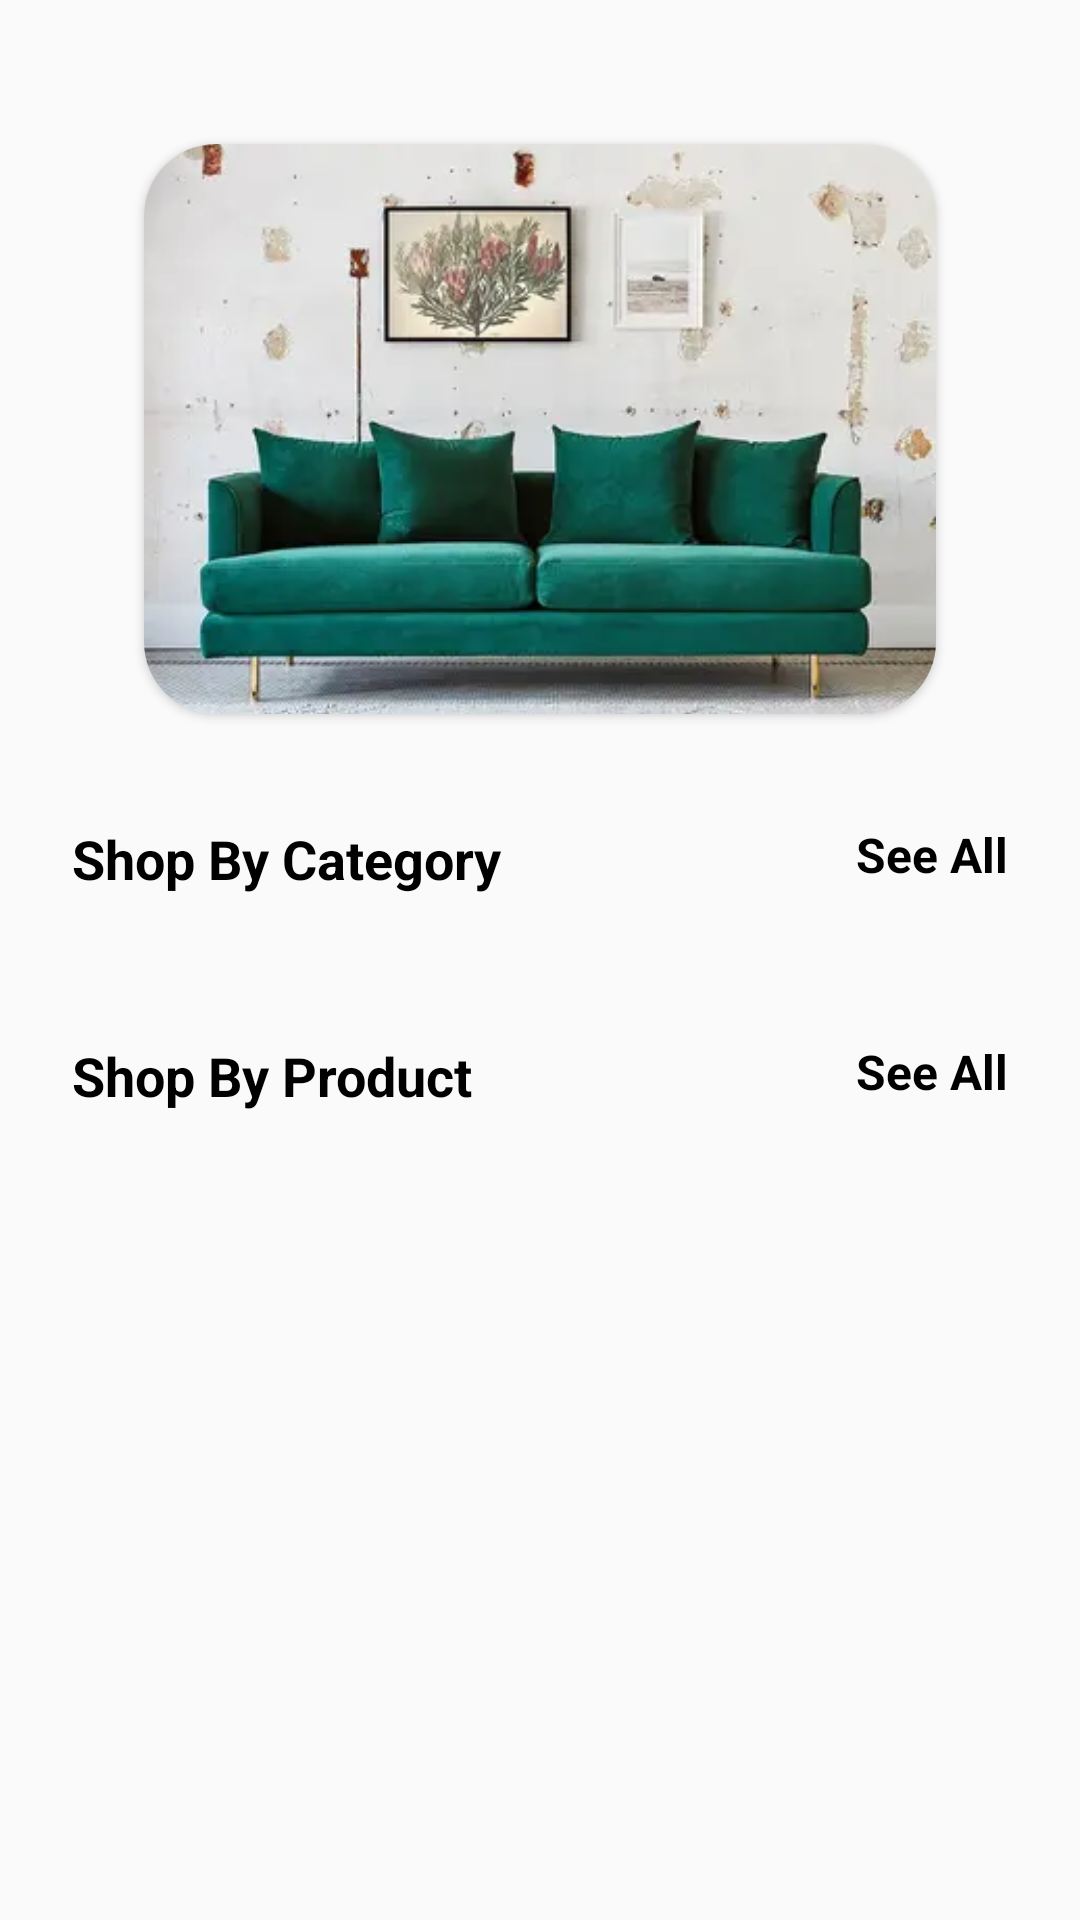

Reconstruct the res/layout file that produces this screen, plus the resources it refers to.
<!-- AndroidManifest.xml: application theme Theme.AppCompat.DayNight -->
<!-- res/layout/fragment_home.xml -->
<?xml version="1.0" encoding="utf-8"?>
<LinearLayout xmlns:android="http://schemas.android.com/apk/res/android"
    xmlns:tools="http://schemas.android.com/tools"
    android:layout_width="match_parent"
    android:layout_height="match_parent"
    android:padding="24dp"
    xmlns:app="http://schemas.android.com/apk/res-auto"
    android:orientation="vertical"
    tools:context=".Fragments.HomeFragment">

    <androidx.core.widget.NestedScrollView
        android:layout_width="match_parent"
        android:layout_height="match_parent">

        <LinearLayout
            android:layout_width="match_parent"
            android:layout_height="match_parent"
            android:orientation="vertical">

            <androidx.cardview.widget.CardView
                android:layout_width="match_parent"
                android:layout_height="190dp"
                android:layout_marginStart="24dp"
                android:layout_marginTop="24dp"
                android:layout_marginEnd="24dp"
                android:text="Home Fragment"
                app:cardCornerRadius="24dp"
                app:layout_constraintEnd_toEndOf="parent"
                app:layout_constraintStart_toStartOf="parent"
                app:layout_constraintTop_toTopOf="parent">

                <ImageView
                    android:id="@+id/sliderimage"
                    android:layout_width="match_parent"
                    android:layout_height="match_parent"
                    android:scaleType="centerCrop"
                    android:src="@drawable/s4" />
            </androidx.cardview.widget.CardView>

            <RelativeLayout
                android:layout_width="match_parent"
                android:layout_height="wrap_content"
                android:layout_marginTop="36dp">

                <TextView
                    android:layout_width="wrap_content"
                    android:layout_height="wrap_content"
                    android:text="Shop By Category"
                    android:textColor="#000000"
                    android:textSize="18sp"
                    android:textStyle="bold" />

                <TextView
                    android:layout_width="wrap_content"
                    android:layout_height="wrap_content"
                    android:layout_alignParentEnd="true"
                    android:text="See All"
                    android:textColor="@color/black"
                    android:textSize="16sp"
                    android:textStyle="bold" />

            </RelativeLayout>

            <androidx.recyclerview.widget.RecyclerView
                android:id="@+id/categoryRecycler"
                android:layout_width="match_parent"
                android:layout_height="wrap_content"
                android:layout_marginTop="12dp"
                android:orientation="horizontal"
                app:layoutManager="androidx.recyclerview.widget.LinearLayoutManager"
                tools:listitem="@layout/layout_category_item" />

            <RelativeLayout
                android:layout_width="match_parent"
                android:layout_height="wrap_content"
                android:layout_marginTop="36dp">

                <TextView
                    android:layout_width="wrap_content"
                    android:layout_height="wrap_content"
                    android:text="Shop By Product"
                    android:textColor="#000000"
                    android:textSize="18sp"
                    android:textStyle="bold" />

                <TextView
                    android:layout_width="wrap_content"
                    android:layout_height="wrap_content"
                    android:layout_alignParentEnd="true"
                    android:text="See All"
                    android:textColor="@color/black"
                    android:textSize="16sp"
                    android:textStyle="bold" />

            </RelativeLayout>

            <androidx.recyclerview.widget.RecyclerView
                android:id="@+id/productRecycler"
                android:layout_width="match_parent"
                android:layout_height="wrap_content"
                android:layout_marginTop="12dp"
                android:nestedScrollingEnabled="true"
                app:layoutManager="androidx.recyclerview.widget.LinearLayoutManager"
                tools:listitem="@layout/layout_product_item" />
        </LinearLayout>
    </androidx.core.widget.NestedScrollView>
</LinearLayout>
<!-- res/layout/layout_category_item.xml (included above) -->
<?xml version="1.0" encoding="utf-8"?>
<androidx.constraintlayout.widget.ConstraintLayout xmlns:android="http://schemas.android.com/apk/res/android"
    xmlns:app="http://schemas.android.com/apk/res-auto"
    xmlns:tools="http://schemas.android.com/tools"
    android:layout_width="wrap_content"
    android:layout_height="wrap_content"
    android:layout_margin="8dp">

    <androidx.cardview.widget.CardView
        android:id="@+id/cardView"
        android:layout_width="120dp"
        android:layout_height="120dp"
        app:cardCornerRadius="8dp"
        app:layout_constraintEnd_toEndOf="parent"
        app:layout_constraintStart_toStartOf="parent"
        app:layout_constraintTop_toTopOf="parent">

        <ImageView
            android:id="@+id/imageView"
            android:layout_width="wrap_content"
            android:layout_height="wrap_content"
            app:srcCompat="@drawable/s1" />

    </androidx.cardview.widget.CardView>

    <TextView
        android:id="@+id/textview2"
        android:layout_width="wrap_content"
        android:layout_height="wrap_content"
        android:text="textview"
        android:textSize="16sp"
        android:textColor="@color/black"
        android:layout_marginTop="8dp"
        app:layout_constraintEnd_toEndOf="@+id/cardView"
        app:layout_constraintStart_toStartOf="@id/cardView"
        app:layout_constraintTop_toBottomOf="@+id/cardView" />

</androidx.constraintlayout.widget.ConstraintLayout>
<!-- res/layout/layout_product_item.xml (included above) -->
<?xml version="1.0" encoding="utf-8"?>
<androidx.constraintlayout.widget.ConstraintLayout
    xmlns:android="http://schemas.android.com/apk/res/android"
    xmlns:app="http://schemas.android.com/apk/res-auto"
    xmlns:tools="http://schemas.android.com/tools"
    android:layout_width="match_parent"
    android:layout_height="wrap_content">

    <androidx.cardview.widget.CardView
        android:layout_width="match_parent"
        android:layout_height="wrap_content"
        app:layout_constraintBottom_toBottomOf="parent"
        app:layout_constraintEnd_toEndOf="parent"
        app:layout_constraintStart_toStartOf="parent"
        app:layout_constraintTop_toTopOf="parent">

        <androidx.constraintlayout.widget.ConstraintLayout
            android:layout_width="match_parent"
            android:layout_height="match_parent"
            android:padding="4dp">

            <ImageView
                android:id="@+id/imageView2"
                android:layout_width="90dp"
                android:layout_height="90dp"
                android:layout_margin="8dp"
                app:layout_constraintStart_toStartOf="parent"
                app:layout_constraintTop_toTopOf="parent"
                app:srcCompat="@drawable/s2" />

            <TextView
                android:id="@+id/textView"
                android:layout_width="wrap_content"
                android:layout_height="wrap_content"
                android:layout_marginStart="12dp"
                android:text="TextView"
                android:textColor="@color/purple_700"
                android:textSize="20sp"
                android:textStyle="bold"
                app:layout_constraintStart_toEndOf="@+id/imageView2"
                app:layout_constraintTop_toTopOf="@+id/imageView2" />

            <TextView
                android:id="@+id/textView2"
                android:layout_width="wrap_content"
                android:layout_height="wrap_content"
                android:layout_marginStart="12dp"
                android:layout_marginTop="4dp"
                android:text="TextView"
                android:textColor="@color/black"
                android:textSize="16sp"
                android:textStyle="bold"
                app:layout_constraintStart_toEndOf="@+id/imageView2"
                app:layout_constraintTop_toBottomOf="@id/textView" />

            <TextView
                android:id="@+id/textView3"
                android:layout_width="wrap_content"
                android:layout_height="wrap_content"
                android:layout_marginStart="12dp"
                android:layout_marginTop="4dp"
                android:text="TextView"
                android:textColor="@color/black"
                android:textSize="16sp"
                android:textStyle="bold"
                app:layout_constraintStart_toEndOf="@id/imageView2"
                app:layout_constraintTop_toBottomOf="@id/textView2" />

            <Button
                android:id="@+id/button"
                android:layout_width="0dp"
                android:layout_height="50dp"
                android:layout_marginHorizontal="4dp"
                android:text="Button"
                style="style/widget.MaterialComponents.Butt"
                app:layout_constraintEnd_toStartOf="@+id/guideline5"
                app:layout_constraintHorizontal_bias="0.0"
                app:layout_constraintStart_toStartOf="parent"
                app:layout_constraintTop_toBottomOf="@+id/imageView2" />

            <Button
                android:id="@+id/button2"
                android:layout_width="0dp"
                android:layout_height="50dp"
                android:layout_marginHorizontal="4dp"
                android:backgroundTint="#2196F3"
                android:text="Button"
                app:layout_constraintEnd_toEndOf="parent"
                app:layout_constraintStart_toEndOf="@+id/button"
                app:layout_constraintTop_toTopOf="@+id/button" />

            <androidx.constraintlayout.widget.Guideline
                android:id="@+id/guideline5"
                android:layout_width="wrap_content"
                android:layout_height="wrap_content"
                android:orientation="vertical"
                app:layout_constraintGuide_percent="0.5" />

        </androidx.constraintlayout.widget.ConstraintLayout>
    </androidx.cardview.widget.CardView>
</androidx.constraintlayout.widget.ConstraintLayout>
<!-- resources referenced by this layout -->
<resources>
  <color name="black">#FF000000</color>
  <color name="purple_700">#FF3700B3</color>
  <!-- drawable s4: webp bitmap (drawable, 16832 bytes) -->
</resources>
